Dataset: images_augmented (GitHub, Minyael/Gift-card-classification). Classes: Steam, Xbox.

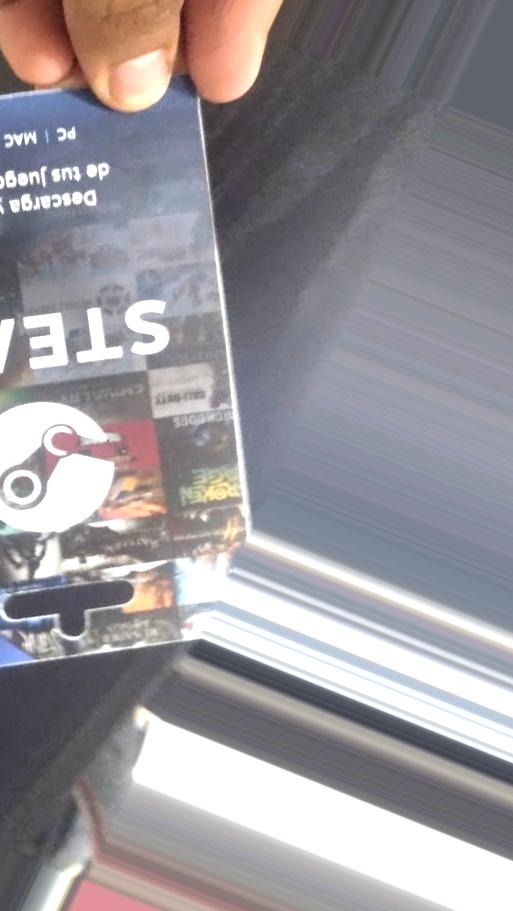
Label: Steam

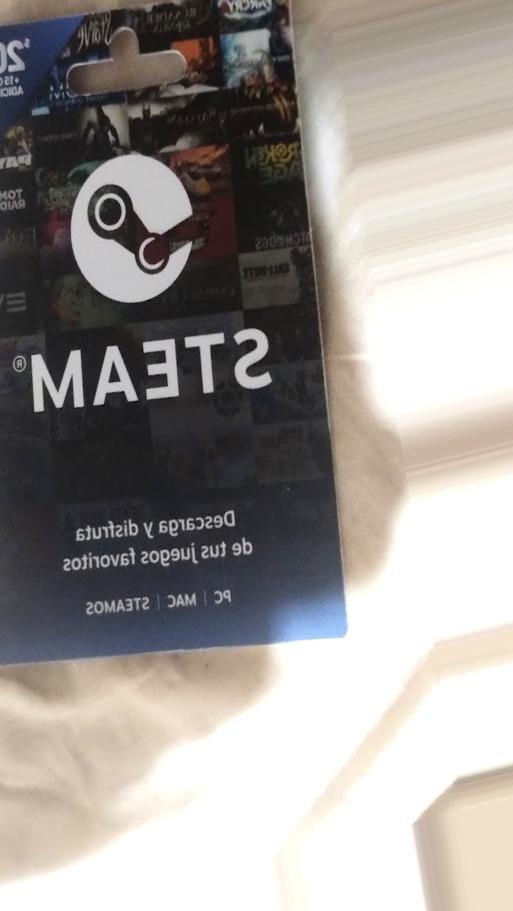
Label: Steam

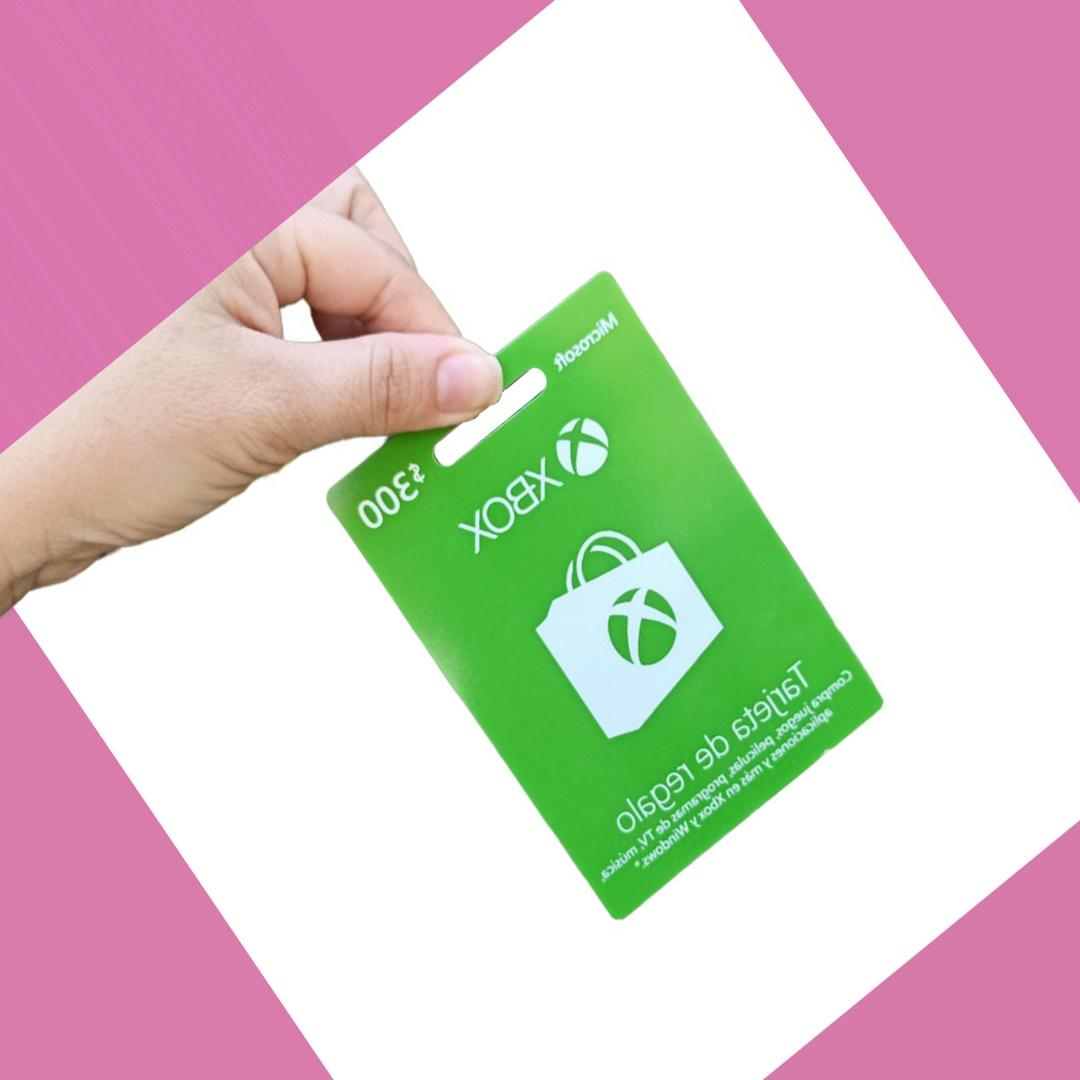
Label: Xbox

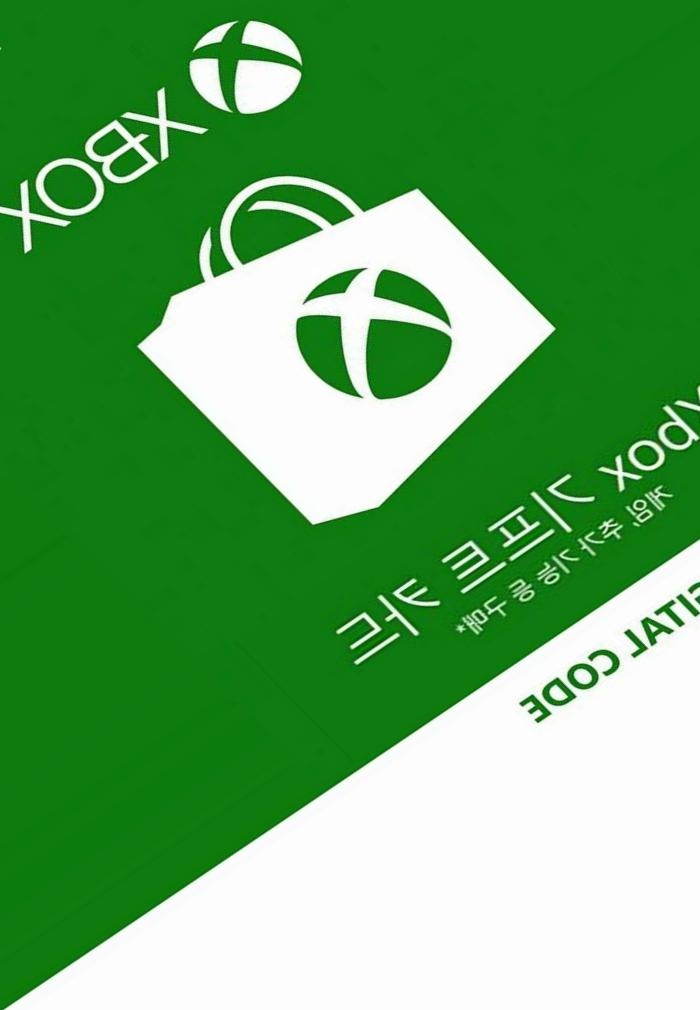
Label: Xbox

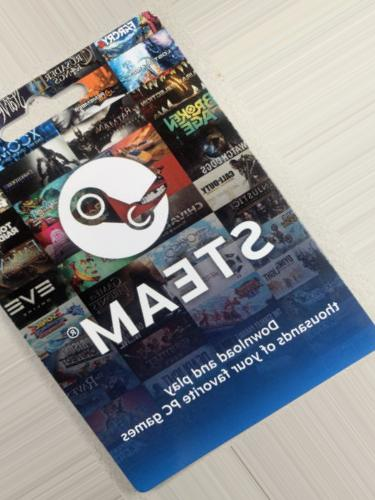
Label: Steam

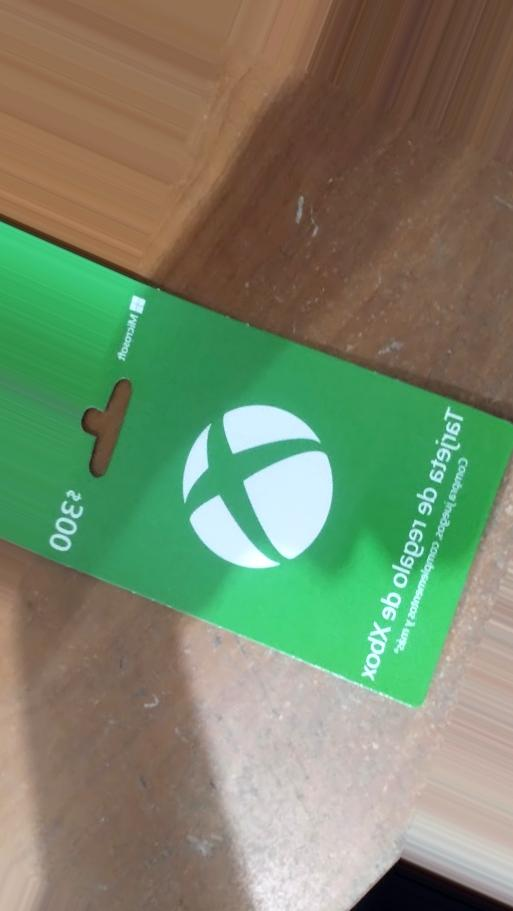
Label: Xbox
